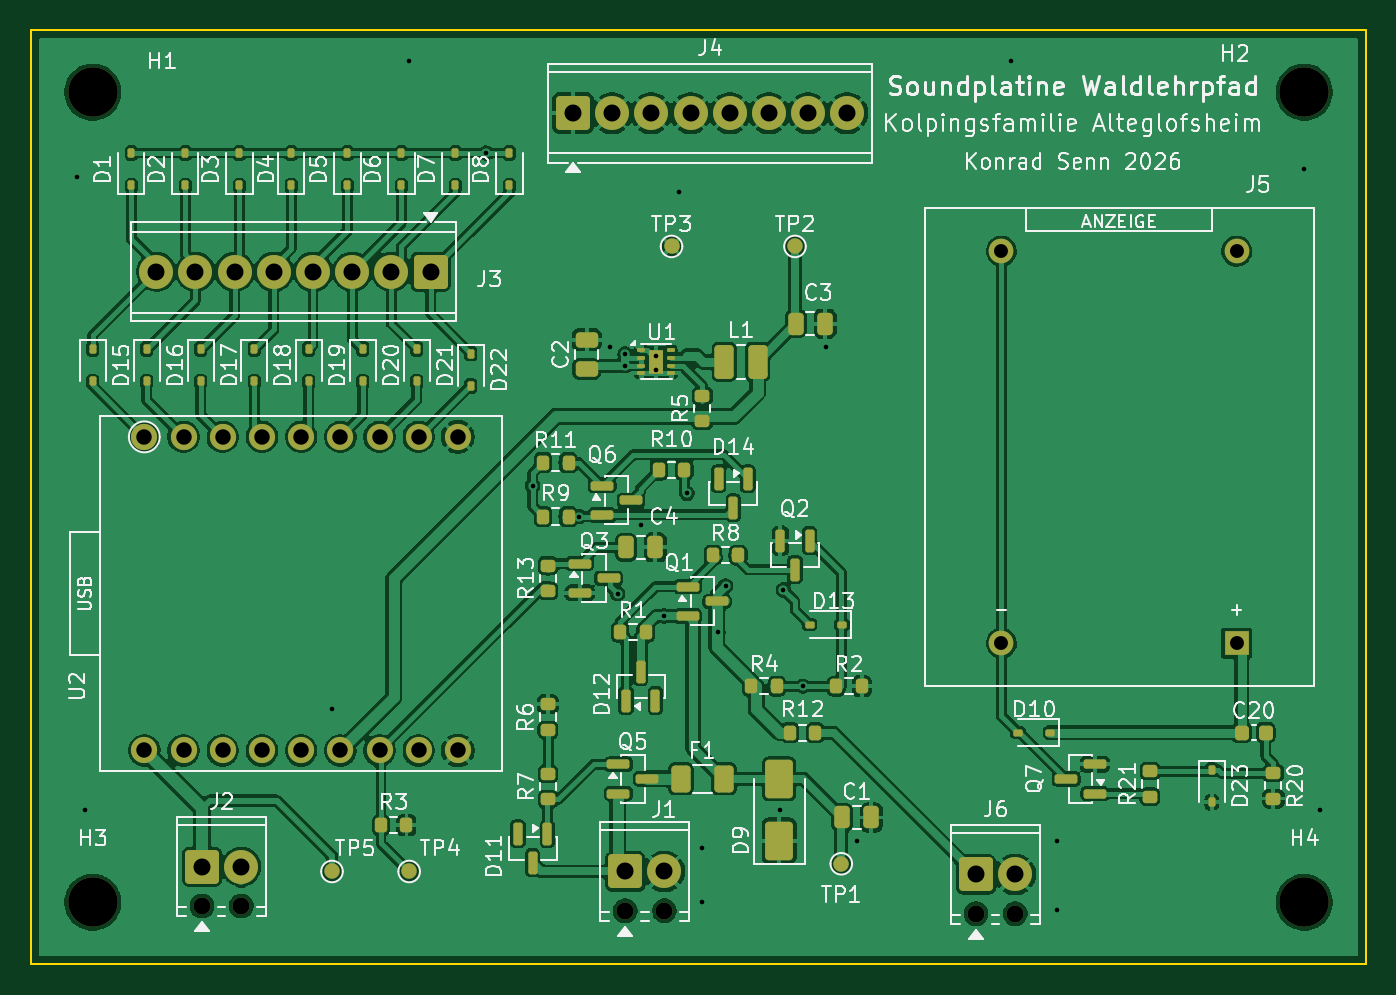
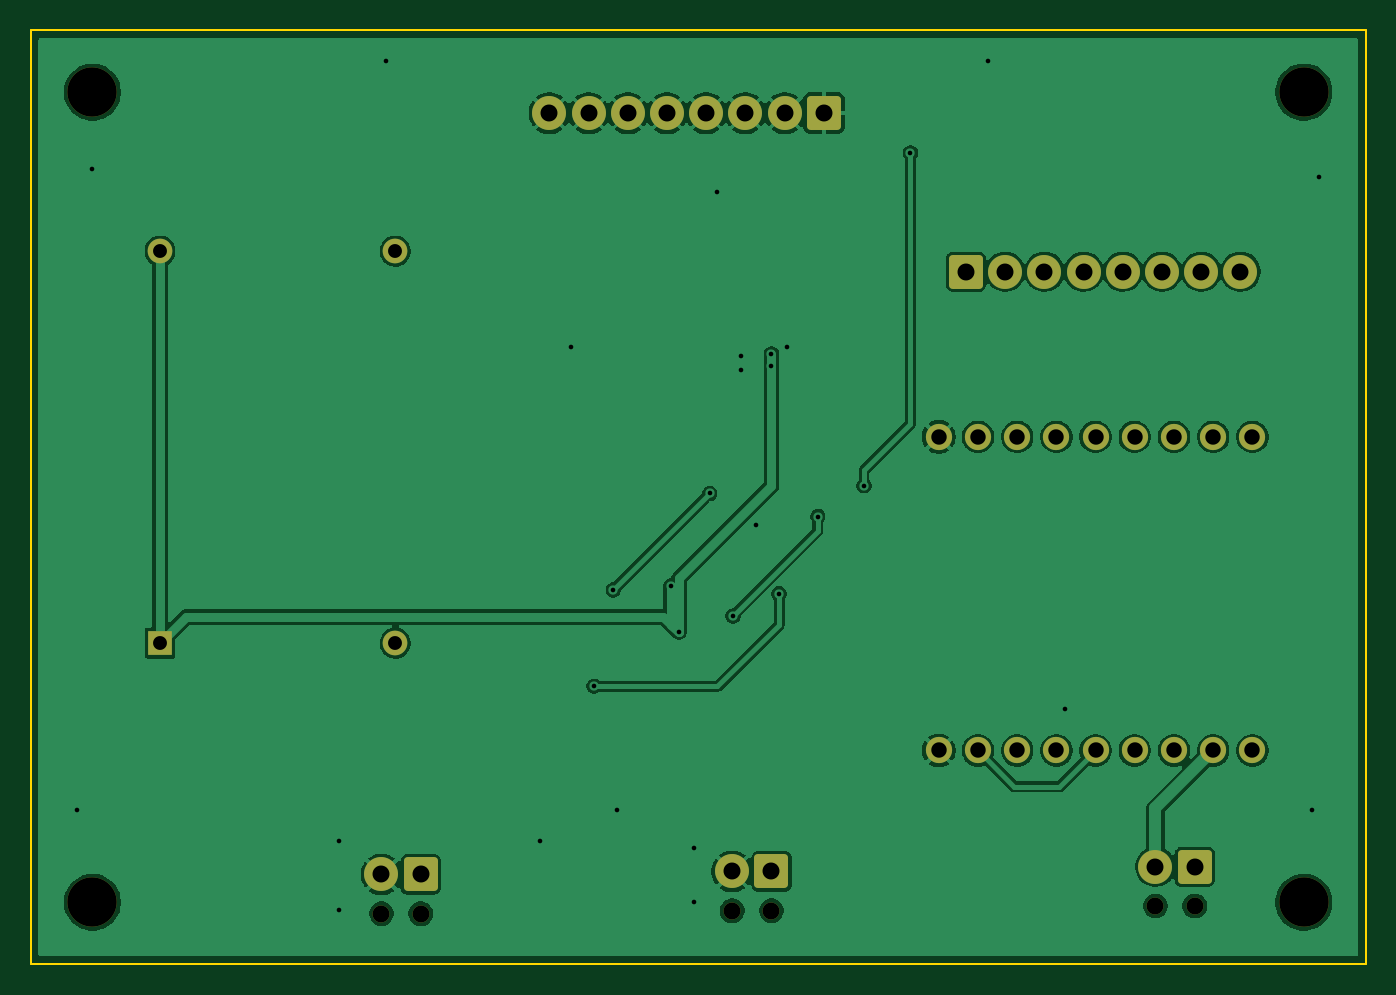
Circuit board: 11 layer files. Board 86.5 x 60.5 mm.
- bottom_copper: vogelstimmen_v3.0-B_Cu.gbl (98766 bytes)
- bottom_mask: vogelstimmen_v3.0-B_Mask.gbs (3040 bytes)
- paste: vogelstimmen_v3.0-B_Paste.gbp (462 bytes)
- bottom_silk: vogelstimmen_v3.0-B_Silkscreen.gbo (3050 bytes)
- outline: vogelstimmen_v3.0-Edge_Cuts.gm1 (619 bytes)
- top_copper: vogelstimmen_v3.0-F_Cu.gtl (263875 bytes)
- top_mask: vogelstimmen_v3.0-F_Mask.gts (9448 bytes)
- paste: vogelstimmen_v3.0-F_Paste.gtp (7173 bytes)
- top_silk: vogelstimmen_v3.0-F_Silkscreen.gto (148910 bytes)
- drill: vogelstimmen_v3.0-NPTH.drl (545 bytes)
- drill: vogelstimmen_v3.0-PTH.drl (1613 bytes)

=== bottom_copper: vogelstimmen_v3.0-B_Cu.gbl (98766 bytes, source omitted) ===
=== bottom_mask: vogelstimmen_v3.0-B_Mask.gbs (3040 bytes, source withheld) ===
=== paste: vogelstimmen_v3.0-B_Paste.gbp ===
%TF.GenerationSoftware,KiCad,Pcbnew,10.0.4*%
%TF.CreationDate,2026-08-12T07:48:33+02:00*%
%TF.ProjectId,vogelstimmen_v3.0,766f6765-6c73-4746-996d-6d656e5f7633,rev?*%
%TF.SameCoordinates,Original*%
%TF.FileFunction,Paste,Bot*%
%TF.FilePolarity,Positive*%
%FSLAX46Y46*%
G04 Gerber Fmt 4.6, Leading zero omitted, Abs format (unit mm)*
G04 Created by KiCad (PCBNEW 10.0.4) date 2026-08-12 07:48:33*
%MOMM*%
%LPD*%
G01*
G04 APERTURE LIST*
G04 APERTURE END LIST*
M02*

=== bottom_silk: vogelstimmen_v3.0-B_Silkscreen.gbo (3050 bytes, source withheld) ===
=== outline: vogelstimmen_v3.0-Edge_Cuts.gm1 ===
%TF.GenerationSoftware,KiCad,Pcbnew,10.0.4*%
%TF.CreationDate,2026-08-12T07:48:33+02:00*%
%TF.ProjectId,vogelstimmen_v3.0,766f6765-6c73-4746-996d-6d656e5f7633,rev?*%
%TF.SameCoordinates,Original*%
%TF.FileFunction,Profile,NP*%
%FSLAX46Y46*%
G04 Gerber Fmt 4.6, Leading zero omitted, Abs format (unit mm)*
G04 Created by KiCad (PCBNEW 10.0.4) date 2026-08-12 07:48:33*
%MOMM*%
%LPD*%
G01*
G04 APERTURE LIST*
%TA.AperFunction,Profile*%
%ADD10C,0.100000*%
%TD*%
G04 APERTURE END LIST*
D10*
X123500000Y-69500000D02*
X210000000Y-69500000D01*
X210000000Y-130000000D01*
X123500000Y-130000000D01*
X123500000Y-69500000D01*
M02*

=== top_copper: vogelstimmen_v3.0-F_Cu.gtl (263875 bytes, source omitted) ===
=== top_mask: vogelstimmen_v3.0-F_Mask.gts (9448 bytes, source omitted) ===
=== paste: vogelstimmen_v3.0-F_Paste.gtp (7173 bytes, source omitted) ===
=== top_silk: vogelstimmen_v3.0-F_Silkscreen.gto (148910 bytes, source omitted) ===
=== drill: vogelstimmen_v3.0-NPTH.drl ===
M48
; DRILL file KiCad 10.0.4 date 2026-08-12T07:48:33
; FORMAT={-:-/ absolute / metric / decimal}
; #@! TF.CreationDate,2026-08-12T07:48:33+02:00
; #@! TF.GenerationSoftware,Kicad,Pcbnew,10.0.4
; #@! TF.FileFunction,NonPlated,1,2,NPTH
FMAT,2
METRIC
; #@! TA.AperFunction,NonPlated,NPTH,ComponentDrill
T1C1.100
; #@! TA.AperFunction,NonPlated,NPTH,ComponentDrill
T2C3.200
%
G90
G05
T1
X134.58Y-126.232
X137.12Y-126.232
X162.0Y-126.54
X164.54Y-126.54
X184.73Y-126.732
X187.27Y-126.732
T2
X127.5Y-73.5
X127.5Y-126.0
X206.0Y-73.5
X206.0Y-126.0
M30

=== drill: vogelstimmen_v3.0-PTH.drl ===
M48
; DRILL file KiCad 10.0.4 date 2026-08-12T07:48:33
; FORMAT={-:-/ absolute / metric / decimal}
; #@! TF.CreationDate,2026-08-12T07:48:33+02:00
; #@! TF.GenerationSoftware,Kicad,Pcbnew,10.0.4
; #@! TF.FileFunction,Plated,1,2,PTH
FMAT,2
METRIC
; #@! TA.AperFunction,Plated,PTH,ViaDrill
T1C0.300
; #@! TA.AperFunction,Plated,PTH,ComponentDrill
T2C0.900
; #@! TA.AperFunction,Plated,PTH,ComponentDrill
T3C1.000
; #@! TA.AperFunction,Plated,PTH,ComponentDrill
T4C1.100
%
G90
G05
T1
X126.5Y-79.0
X127.0Y-120.0
X143.0Y-113.5
X148.0Y-71.5
X153.0Y-77.45
X156.0Y-99.0
X159.0Y-101.0
X161.0Y-90.0
X161.5Y-106.0
X162.0Y-90.475
X162.0Y-91.225
X163.0Y-101.58
X164.0Y-90.615
X164.0Y-91.5
X164.5Y-107.45
X165.5Y-80.0
X166.0Y-99.5
X167.0Y-122.5
X167.0Y-126.0
X168.0Y-108.5
X168.5Y-105.5
X172.0Y-120.0
X172.25Y-105.75
X173.5Y-112.0
X175.0Y-90.0
X177.0Y-122.0
X187.0Y-71.5
X190.0Y-122.0
X190.0Y-126.5
X206.0Y-78.5
X207.0Y-120.0
T2
X186.38Y-83.8
X186.38Y-109.2
X201.62Y-83.8
X201.62Y-109.2
T3
X130.84Y-95.84
X130.84Y-116.16
X133.38Y-95.84
X133.38Y-116.16
X135.92Y-95.84
X135.92Y-116.16
X138.46Y-95.84
X138.46Y-116.16
X141.0Y-95.84
X141.0Y-116.16
X143.54Y-95.84
X143.54Y-116.16
X146.08Y-95.84
X146.08Y-116.16
X148.62Y-95.84
X148.62Y-116.16
X151.16Y-95.84
X151.16Y-116.16
T4
X131.61Y-85.132
X134.15Y-85.132
X134.58Y-123.692
X136.69Y-85.132
X137.12Y-123.692
X139.23Y-85.132
X141.77Y-85.132
X144.31Y-85.132
X146.85Y-85.132
X149.39Y-85.132
X158.61Y-74.867
X161.15Y-74.867
X162.0Y-124.0
X163.69Y-74.867
X164.54Y-124.0
X166.23Y-74.867
X168.77Y-74.867
X171.31Y-74.867
X173.85Y-74.867
X176.39Y-74.867
X184.73Y-124.192
X187.27Y-124.192
M30
